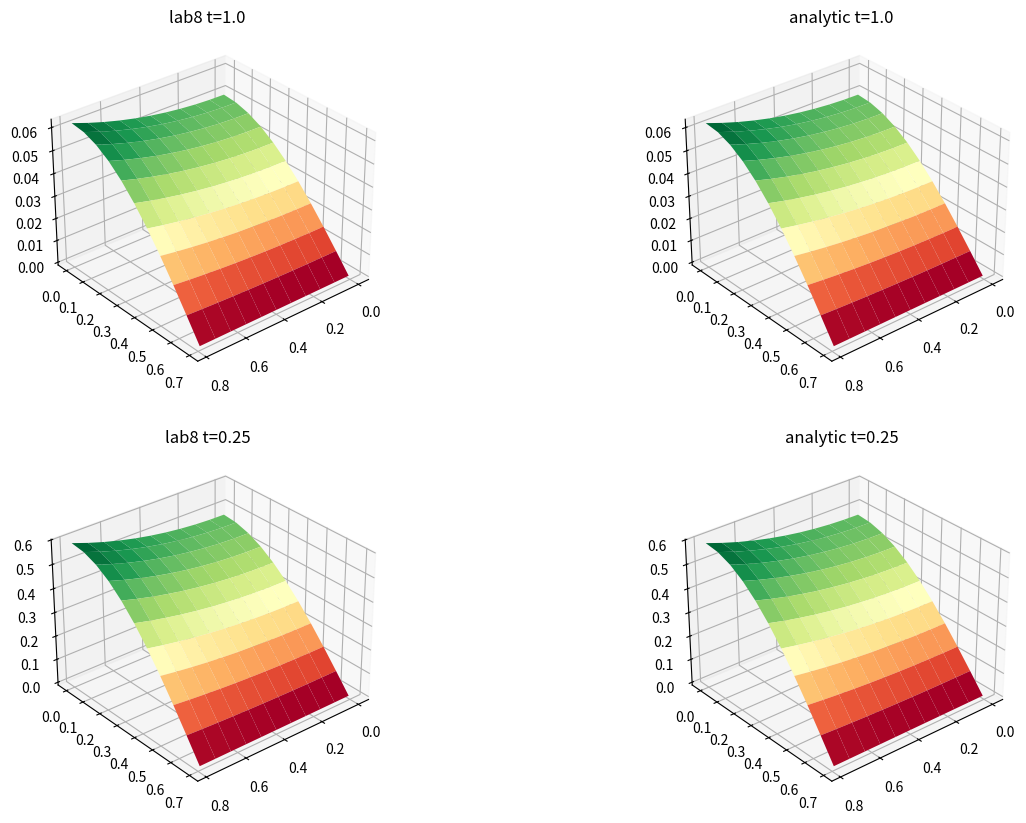
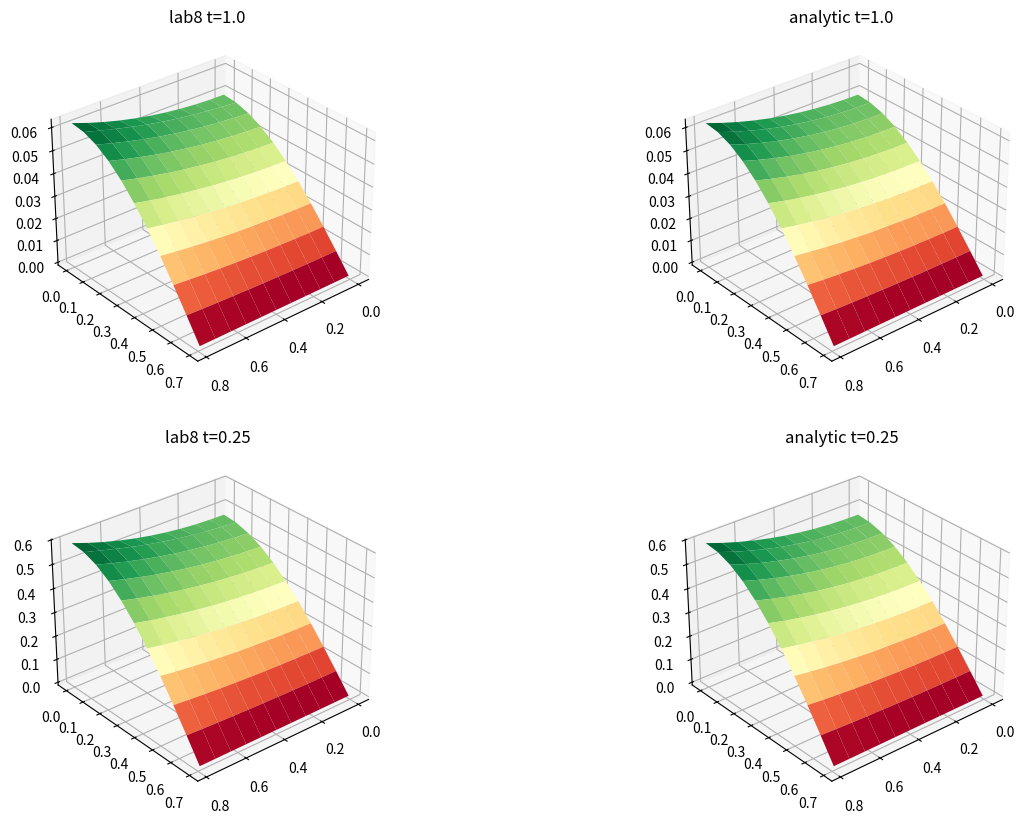

Write the Python code that produced these figures, in order.
import numpy as np
from matplotlib import pyplot as plt, cm
import math as mt

# Параметры
a = 1
l1 = np.pi/4
l2 = mt.log(2)
l3 = 1
nx = 10
ny = 10
nt = 100
h1 = l1/nx
h2 = l2/ny
tau = l3/nt

#Дано
def phi1(y,t):
    return np.cosh(y)*np.exp(-3*a*t)
def phi2(y,t):
    return 0
def phi3(x,t):
    return np.cos(2*x)*np.exp(-3*a*t)
def phi4(x,t):
    return 5/4*np.cos(2*x)*np.exp(-3*a*t)
def psi(x,y):
    return np.cos(2*x)*np.cosh(y)
def exact(x,y,t):
    return np.cos(2*x)*np.cosh(y)*np.exp(-3*a*t)

# x,y,t
x = np.arange(0, l1+h1, h1)
y = np.arange(0, l2+h2, h2)
t = np.arange(0, l3+tau, tau)

# Аналитическое решение
def analytic(x, y, t):
    ext = np.zeros((len(x), len(y), len(t)))
    for i in range(0, len(x)):
        for j in range(0, len(y)):
            for k in range(0, len(t)):
                ext[i,j,k] = exact(x[i], y[j], t[k])
    return ext

# Прогонка
def swp(a,b,c,d):
    i = np.shape(d)[0]
    def searchP():
        P = np.zeros(i)
        P[0] = -c[0] / b[0]
        for j in range(1, len(P)):
            P[j] = -c[j] / (b[j] + a[j] * P[j - 1])
        return P
    def searchQ():
        Q = np.zeros(i)
        Q[0] = d[0] / b[0]
        for j in range(1, len(Q)):
            Q[j] = (d[j] - a[j] * Q[j - 1]) / (b[j] + a[j] * P[j - 1])
        return Q
    def searchX():
        X = np.zeros(i)
        X[i - 1] = Q[i - 1]
        for j in range(len(X) - 2, -1, -1):
            X[j] = P[j] * X[j + 1] + Q[j]
        return X
    P = searchP()
    Q = searchQ()
    X = searchX()
    return X

# Метод переменных направлений и Метод дробных шагов
def MPN_MDS(f):
    u = np.zeros((len(x), len(y), len(t)))
    for i in range(len(x)):
        for j in range(len(y)):
            u[i,j,0] = psi(x[i],y[j])
    ap = np.zeros(len(x))
    bp = np.zeros(len(x))
    cp = np.zeros(len(x))
    dp = np.zeros(len(x))
    for k in range(1, len(t)):
        u1 = np.zeros((len(x), len(y)))
        th = t[k-1] + tau/2
        v = u[:,:,k-1]
        for j in range(len(y)-1):
            ap[0] = 0
            bp[0] = 1
            cp[0] = 0
            dp[0] = phi1(y[j], th)
            for i in range(1,len(x)-1):
                if (f==1):
                    ap[i] = -(a*tau) / (2*h1*h1)
                    bp[i] = (a*tau) / (h1*h1) + 1
                    cp[i] = -(a*tau) / (2*h1*h1)
                    dp[i] = (a*tau) / (2*h2*h2) * v[i][j-1] + v[i][j] * (1 - (a*tau) / (h2*h2)) + (a*tau) / (2*h2*h2) * v[i][j+1]
                if (f==2):
                    ap[i] = -(a * tau) / (h1 * h1)
                    bp[i] = (2 * a * tau) / (h1 * h1) + 1
                    cp[i] = -(a * tau) / (h1 * h1)
                    dp[i] = v[i][j]
            ap[-1] = 0
            bp[-1] = 1
            cp[-1] = 0
            dp[-1] = phi2(y[j], th)
            prg = swp(ap,bp,cp,dp)
            for i in range(len(x)):
                u1[i,j] = prg[i]
                u1[i,0] = phi3(x[i],th)
                u1[i,-1] = phi4(x[i],th)
        for j in range(len(y)):
            u1[0,j] = phi1(y[j],th)
            u1[-1, j] = phi2(y[j], th)

        u2 = np.zeros((len(x), len(y)))
        for i in range(len(x)-1):
            ap[0] = 0
            bp[0] = 1
            cp[0] = 0
            dp[0] = phi3(x[i], t[k])
            for j in range(1,len(y)-1):
                if (f==1):
                    ap[j] = -(a*tau) / (2*h2*h2)
                    bp[j] = 1 + (a*tau) / (h2*h2)
                    cp[j] = -(a*tau) / (2*h2*h2)
                    dp[j] = (a*tau) / (2*h1*h1) * u1[i-1][j] + u1[i][j] * (1 - (a*tau) / (h1*h1)) + (a*tau) / (2*h1*h1) * u1[i+1][j]
                if (f==2):
                    ap[j] = -(a * tau) / (h2 * h2)
                    bp[j] = 1 + (2 * a * tau) / (h2 * h2)
                    cp[j] = -(a * tau) / (h2 * h2)
                    dp[j] = u1[i][j]
            ap[-1] = 0
            bp[-1] = 1
            cp[-1] = 0
            dp[-1] = phi4(x[i], t[k])
            prg = swp(ap,bp,cp,dp)
            for j in range(len(y)):
                u2[i,j] = prg[j]
                u2[0,j] = phi1(y[j],t[k])
                u2[-1,j] = phi2(y[j],t[k])
        for i in range(len(x)):
            u2[i,0] = phi3(x[i],t[k])
            u2[i, -1] = phi4(x[i], t[k])
        for i in range(len(x)):
            for j in range(len(y)):
                u[i,j,k] = u2[i,j]
    return u

# График
def plot(u,analytic,x,y,t1,t2):
    fig = plt.figure(figsize=(15,10))
    x1,y2 = np.meshgrid(x, y)

    pnt = fig.add_subplot(2, 2, 1, projection='3d')
    plt.title(f'lab8 t={t[t1]}')
    pnt.plot_surface(x1,y2,u[:, :, t1],cmap=cm.RdYlGn)
    pnt.view_init(30,50)
    pnt = fig.add_subplot(2, 2, 2, projection='3d')
    plt.title(f'analytic t={t[t1]}')
    pnt.plot_surface(x1,y2,analytic[:, :, t1],cmap=cm.RdYlGn)
    pnt.view_init(30,50)

    pnt = fig.add_subplot(2, 2, 3, projection='3d')
    plt.title(f'lab8 t={t[t2]}')
    pnt.plot_surface(x1,y2,u[:, :, t2],cmap=cm.RdYlGn)
    pnt.view_init(30,50)
    pnt = fig.add_subplot(2, 2, 4, projection='3d')
    plt.title(f'analytic t={t[t2]}')
    pnt.plot_surface(x1,y2,analytic[:, :, t2],cmap=cm.RdYlGn)
    pnt.view_init(30,50)

    plt.show()

# Main
u1 = MPN_MDS(1)
u2 = MPN_MDS(2)
ext = analytic(x,y,t)
plot(u1,ext,x,y,-1,25)
plot(u2,ext,x,y,-1,25)
